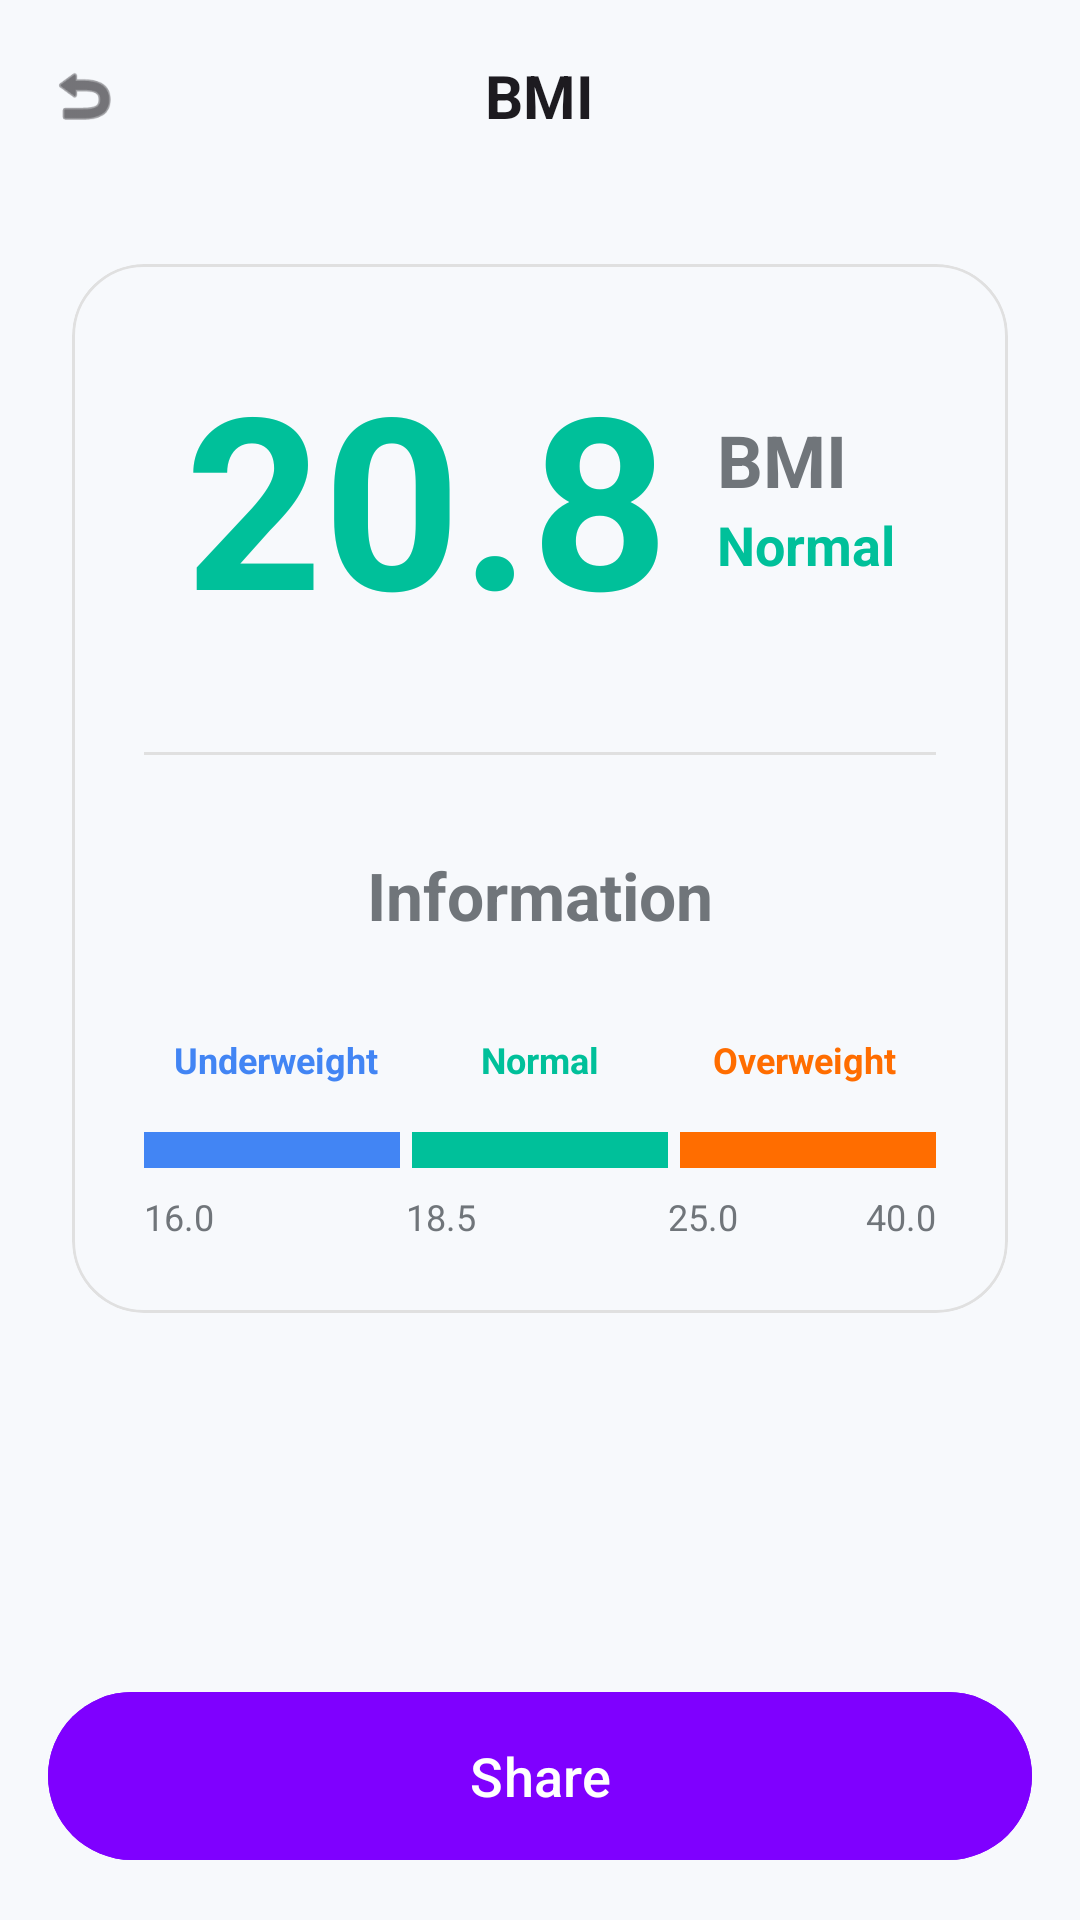

Android layout source for this screen:
<!-- AndroidManifest.xml: application theme Theme.CalculatorApp -->
<!-- res/layout/activity_bmi_details.xml -->
<?xml version="1.0" encoding="utf-8"?>
<LinearLayout xmlns:android="http://schemas.android.com/apk/res/android"
    xmlns:app="http://schemas.android.com/apk/res-auto"
    android:layout_width="match_parent"
    android:layout_height="match_parent"
    android:orientation="vertical"
    android:background="?attr/backgroundColor">

    
    <RelativeLayout
        android:layout_width="match_parent"
        android:layout_height="?attr/actionBarSize"
        android:paddingHorizontal="16dp">
        <ImageView
            android:id="@+id/btnBack"
            android:layout_width="24dp"
            android:layout_height="24dp"
            android:layout_centerVertical="true"
            android:src="@android:drawable/ic_menu_revert"
            app:tint="?attr/colorOnSurface"
            android:clickable="true"
            android:focusable="true"
            android:background="?attr/selectableItemBackgroundBorderless"/>
        <TextView
            android:layout_width="wrap_content"
            android:layout_height="wrap_content"
            android:layout_centerInParent="true"
            android:text="BMI"
            android:textSize="20sp"
            android:textStyle="bold"
            android:textColor="?attr/colorOnSurface" />
    </RelativeLayout>

    <ScrollView
        android:layout_width="match_parent"
        android:layout_height="0dp"
        android:layout_weight="1">

        <LinearLayout
            android:layout_width="match_parent"
            android:layout_height="wrap_content"
            android:orientation="vertical"
            android:padding="24dp">

            <com.google.android.material.card.MaterialCardView
                android:layout_width="match_parent"
                android:layout_height="wrap_content"
                app:cardCornerRadius="24dp"
                app:strokeWidth="1dp"
                app:strokeColor="#E0E0E0"
                app:cardElevation="0dp"
                app:cardBackgroundColor="?attr/backgroundColor">

                <LinearLayout
                    android:layout_width="match_parent"
                    android:layout_height="wrap_content"
                    android:orientation="vertical"
                    android:padding="24dp"
                    android:gravity="center">

                    <LinearLayout
                        android:layout_width="wrap_content"
                        android:layout_height="wrap_content"
                        android:orientation="horizontal"
                        android:gravity="center_vertical">
                        <TextView
                            android:id="@+id/tvBmiValue"
                            android:layout_width="wrap_content"
                            android:layout_height="wrap_content"
                            android:text="20.8"
                            android:textSize="80sp"
                            android:textStyle="bold"
                            android:textColor="#00C09A" />
                        <LinearLayout
                            android:layout_width="wrap_content"
                            android:layout_height="wrap_content"
                            android:orientation="vertical"
                            android:layout_marginStart="16dp">
                            <TextView
                                android:layout_width="wrap_content"
                                android:layout_height="wrap_content"
                                android:text="BMI"
                                android:textSize="24sp"
                                android:textStyle="bold"
                                android:textColor="#70757A" />
                            <TextView
                                android:id="@+id/tvBmiCategory"
                                android:layout_width="wrap_content"
                                android:layout_height="wrap_content"
                                android:text="Normal"
                                android:textSize="18sp"
                                android:textStyle="bold"
                                android:textColor="#00C09A" />
                        </LinearLayout>
                    </LinearLayout>

                    <View
                        android:layout_width="match_parent"
                        android:layout_height="1dp"
                        android:background="#E0E0E0"
                        android:layout_marginVertical="32dp"/>

                    <TextView
                        android:layout_width="wrap_content"
                        android:layout_height="wrap_content"
                        android:text="Information"
                        android:textSize="22sp"
                        android:textStyle="bold"
                        android:textColor="#70757A" />

                    <LinearLayout
                        android:layout_width="match_parent"
                        android:layout_height="wrap_content"
                        android:orientation="horizontal"
                        android:layout_marginTop="32dp">
                        <TextView
                            android:layout_width="0dp"
                            android:layout_height="wrap_content"
                            android:layout_weight="1"
                            android:text="Underweight"
                            android:textSize="12sp"
                            android:textStyle="bold"
                            android:textColor="#4285F4"
                            android:gravity="center" />
                        <TextView
                            android:layout_width="0dp"
                            android:layout_height="wrap_content"
                            android:layout_weight="1"
                            android:text="Normal"
                            android:textSize="12sp"
                            android:textStyle="bold"
                            android:textColor="#00C09A"
                            android:gravity="center" />
                        <TextView
                            android:layout_width="0dp"
                            android:layout_height="wrap_content"
                            android:layout_weight="1"
                            android:text="Overweight"
                            android:textSize="12sp"
                            android:textStyle="bold"
                            android:textColor="#FF6D00"
                            android:gravity="center" />
                    </LinearLayout>

                    
                    <LinearLayout
                        android:layout_width="match_parent"
                        android:layout_height="12dp"
                        android:orientation="horizontal"
                        android:layout_marginTop="16dp"
                        android:weightSum="3">
                        <View android:layout_width="0dp" android:layout_height="match_parent" android:layout_weight="1" android:background="#4285F4" android:layout_marginEnd="2dp"/>
                        <View android:layout_width="0dp" android:layout_height="match_parent" android:layout_weight="1" android:background="#00C09A" android:layout_marginHorizontal="2dp"/>
                        <View android:layout_width="0dp" android:layout_height="match_parent" android:layout_weight="1" android:background="#FF6D00" android:layout_marginStart="2dp"/>
                    </LinearLayout>

                    <LinearLayout
                        android:layout_width="match_parent"
                        android:layout_height="wrap_content"
                        android:orientation="horizontal"
                        android:layout_marginTop="8dp">
                        <TextView android:layout_width="0dp" android:layout_height="wrap_content" android:layout_weight="1" android:text="16.0" android:textSize="12sp" android:textColor="#70757A" android:gravity="start"/>
                        <TextView android:layout_width="0dp" android:layout_height="wrap_content" android:layout_weight="1" android:text="18.5" android:textSize="12sp" android:textColor="#70757A" android:gravity="center"/>
                        <TextView android:layout_width="0dp" android:layout_height="wrap_content" android:layout_weight="1" android:text="25.0" android:textSize="12sp" android:textColor="#70757A" android:gravity="end"/>
                        <TextView android:layout_width="0dp" android:layout_height="wrap_content" android:layout_weight="1" android:text="40.0" android:textSize="12sp" android:textColor="#70757A" android:gravity="end"/>
                    </LinearLayout>

                </LinearLayout>
            </com.google.android.material.card.MaterialCardView>
        </LinearLayout>
    </ScrollView>

    <com.google.android.material.button.MaterialButton
        android:id="@+id/btnShare"
        android:layout_width="match_parent"
        android:layout_height="64dp"
        android:layout_margin="16dp"
        android:text="Share"
        android:textSize="18sp"
        android:textAllCaps="false"
        android:backgroundTint="#7F00FF"
        app:cornerRadius="32dp"/>

</LinearLayout>
<!-- resources referenced by this layout -->
<resources>
  <style name="Theme.CalculatorApp" parent="Theme.Material3.DayNight.NoActionBar">
          <item name="backgroundColor">@color/bg_main</item>
          <item name="btnScientificColor">@color/btn_scientific</item>
          <item name="btnNumberColor">@color/btn_number</item>
          <item name="btnOperatorColor">@color/btn_operator</item>
          <item name="btnEqualColor">@color/btn_equal</item>
          <item name="textPrimaryColor">@color/text_primary</item>
          <item name="textSecondaryColor">@color/text_secondary</item>
  
          <item name="android:windowBackground">?attr/backgroundColor</item>
          <item name="android:statusBarColor">@android:color/transparent</item>
          <item name="android:windowLightStatusBar">true</item>
      </style>
  <color name="bg_main">#F7F9FC</color>
  <color name="btn_scientific">#E0E7F6</color>
  <color name="btn_number">#E9EEF4</color>
  <color name="btn_operator">#DDE2F9</color>
  <color name="btn_equal">#6B5677</color>
  <color name="text_primary">#1B1B1F</color>
  <color name="text_secondary">#70757A</color>
</resources>
